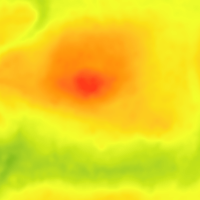

The file beside this chart, header and first rows:
filename, width, height, class, xmin, ymin, xmax, ymax
02443.png, 200, 200, mound, 70, 65, 109, 103
